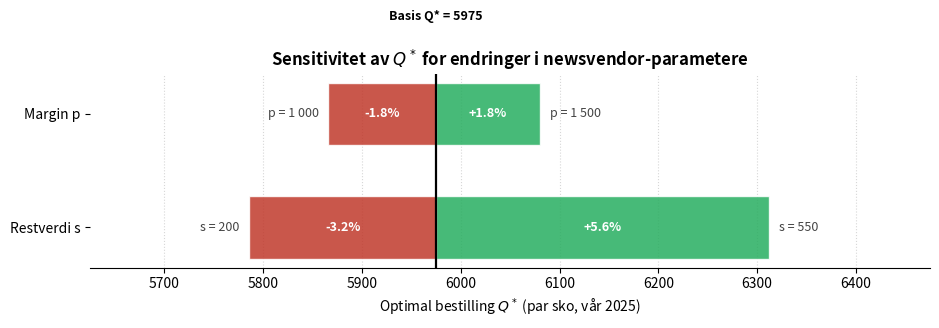

This figure's Python source:
"""Tornado-diagram for sensitivitet av Q* (vår 2025) for endringer i p, w, s.

Visualiserer Tabell 4.5 i rapporten. Hver parameter får én rad. Stolpen
strekker seg fra "lavt-scenario" til "høyt-scenario" verdi for Q*, sentrert
rundt basisscenarioet (5 975 par).
"""
from pathlib import Path

import matplotlib.pyplot as plt
import numpy as np

OUT = Path("013_gjennomforing/visuals")
OUT.mkdir(parents=True, exist_ok=True)

# Sensitivitet fra Tabell 4.5: (parameter, lavt-Q, høyt-Q, lav-label, høy-label)
basis_Q = 5975
scenarios = [
    ("Restverdi s", 5786, 6312, "s = 200", "s = 550"),
    ("Margin p",    5866, 6080, "p = 1 000", "p = 1 500"),
]

# Sorter etter total spennvidde (mest sensitiv øverst i tornado)
scenarios = sorted(scenarios, key=lambda x: x[2] - x[1], reverse=True)

fig, ax = plt.subplots(figsize=(9.5, 3.6))

y_positions = np.arange(len(scenarios))
bar_height = 0.55

colors_low = "#c0392b"   # rødlig for "lav-scenario"
colors_high = "#27ae60"  # grønnlig for "høy-scenario"

for i, (name, low_q, high_q, low_lab, high_lab) in enumerate(scenarios):
    # Stolpen til venstre for basis (lavt-scenario)
    ax.barh(i, basis_Q - low_q, left=low_q, height=bar_height,
            color=colors_low, alpha=0.85, edgecolor="white")
    # Stolpen til høyre for basis (høyt-scenario)
    ax.barh(i, high_q - basis_Q, left=basis_Q, height=bar_height,
            color=colors_high, alpha=0.85, edgecolor="white")
    # Tekstetiketter
    ax.text(low_q - 10, i, low_lab, ha="right", va="center", fontsize=9, color="#444")
    ax.text(high_q + 10, i, high_lab, ha="left", va="center", fontsize=9, color="#444")
    # Verdier på stolpene
    pct_low = (low_q - basis_Q) / basis_Q * 100
    pct_high = (high_q - basis_Q) / basis_Q * 100
    ax.text((low_q + basis_Q) / 2, i, f"{pct_low:+.1f}%",
            ha="center", va="center", fontsize=9, color="white", fontweight="bold")
    ax.text((high_q + basis_Q) / 2, i, f"{pct_high:+.1f}%",
            ha="center", va="center", fontsize=9, color="white", fontweight="bold")

# Vertikal linje for basisscenarioet
ax.axvline(basis_Q, color="black", linewidth=1.6, linestyle="-")
ax.text(basis_Q, len(scenarios) - 0.2, f"Basis Q* = {basis_Q}",
        ha="center", va="bottom", fontsize=9, fontweight="bold")

ax.set_yticks(y_positions)
ax.set_yticklabels([s[0] for s in scenarios], fontsize=10)
ax.set_xlabel("Optimal bestilling $Q^*$ (par sko, vår 2025)", fontsize=10)
ax.set_title("Sensitivitet av $Q^*$ for endringer i newsvendor-parametere",
             fontsize=12, fontweight="bold")
ax.set_xlim(basis_Q - 350, basis_Q + 500)
ax.grid(axis="x", linestyle=":", alpha=0.5)
ax.set_axisbelow(True)
# Fjern y-akse-streken for renere look
ax.spines["top"].set_visible(False)
ax.spines["right"].set_visible(False)
ax.spines["left"].set_visible(False)

plt.tight_layout()
plt.savefig(OUT / "sensitivity_tornado.png", dpi=200, bbox_inches="tight")
plt.close()
print(f"Lagret: {OUT / 'sensitivity_tornado.png'}")
